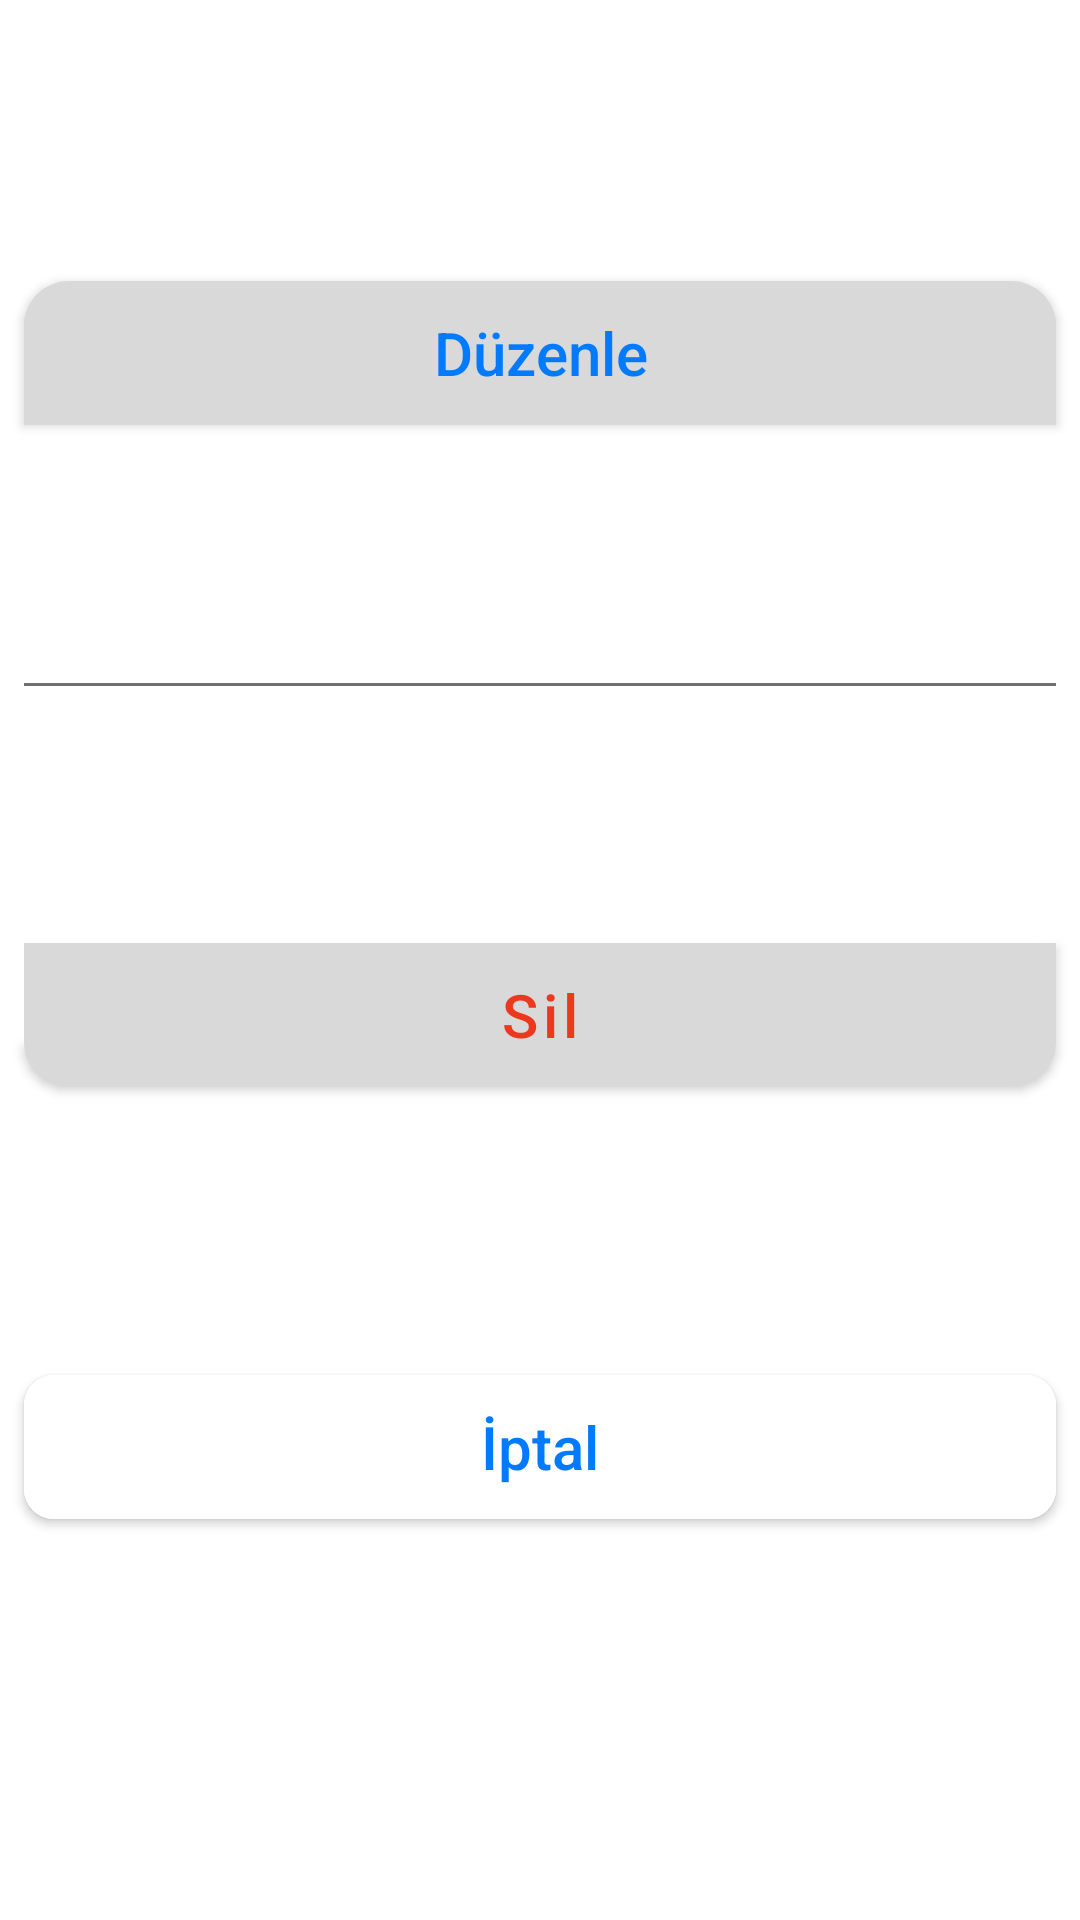

Write the Android layout XML for this screen, with the resource values it uses.
<!-- AndroidManifest.xml: application theme Theme.Sadik_fodamy -->
<!-- res/layout/fragment_comment_dialog.xml -->
<?xml version="1.0" encoding="utf-8"?>
<layout xmlns:android="http://schemas.android.com/apk/res/android"
    xmlns:app="http://schemas.android.com/apk/res-auto"
    xmlns:tools="http://schemas.android.com/tools">

    <data>
        <variable
            name="vM"
            type="com.sadikahmetozdemir.sadik_fodamy.ui.dialog.CommentDialogViewModel" />

    </data>

    <androidx.constraintlayout.widget.ConstraintLayout
        android:layout_width="match_parent"
        android:layout_height="match_parent"
        tools:context=".ui.dialog.CommentDialogFragment">

        <androidx.constraintlayout.widget.Guideline
            android:id="@+id/guidelineLeft"
            android:layout_width="wrap_content"
            android:layout_height="wrap_content"
            android:orientation="vertical"
            app:layout_constraintGuide_begin="@dimen/guide_8" />

        <androidx.constraintlayout.widget.Guideline
            android:id="@+id/guidelineRight"
            android:layout_width="wrap_content"
            android:layout_height="wrap_content"
            android:orientation="vertical"
            app:layout_constraintGuide_end="@dimen/guide_8" />


        <com.google.android.material.button.MaterialButton
            android:id="@+id/bt_edit"
            android:layout_width="0dp"
            android:layout_height="wrap_content"
            android:layout_marginTop="@dimen/margin_8"
            android:background="@drawable/bottomsheet_custom_button"
            android:clickable="true"
            android:focusable="true"
            android:letterSpacing="0"
            android:onClick="@{()->vM.toEdit()}"
            android:text="@string/edit"
            android:textAllCaps="false"
            android:textColor="@color/cancel"
            android:textSize="@dimen/text_size_20"
            app:backgroundTint="@color/bottom_sheet"
            app:layout_constraintBottom_toTopOf="@id/divider"
            app:layout_constraintEnd_toEndOf="@id/guidelineRight"
            app:layout_constraintStart_toStartOf="@id/guidelineLeft"
            app:layout_constraintTop_toTopOf="parent" />

        <View
            android:id="@+id/divider"
            android:layout_width="0dp"
            android:layout_height="@dimen/divider_height"
            android:background="@color/indicator_color"
            android:backgroundTint="@color/indicator_color"
            app:layout_constraintBottom_toTopOf="@id/bt_delete"
            app:layout_constraintEnd_toEndOf="@id/guidelineRight"
            app:layout_constraintStart_toStartOf="@id/guidelineLeft"
            app:layout_constraintTop_toBottomOf="@id/bt_edit" />

        <com.google.android.material.button.MaterialButton
            android:id="@+id/bt_delete"
            android:layout_width="0dp"
            android:layout_height="wrap_content"
            android:layout_marginBottom="@dimen/margin_10"
            android:background="@drawable/bottomsheet_delete_button"
            android:text="@string/delete"
            android:textAllCaps="false"
            android:textColor="@color/primary"
            android:textSize="@dimen/text_size_20"
            app:backgroundTint="@color/bottom_sheet"
            app:layout_constraintBottom_toTopOf="@id/bt_cancel"
            app:layout_constraintEnd_toEndOf="@id/guidelineRight"
            app:layout_constraintStart_toStartOf="@id/guidelineLeft"
            app:layout_constraintTop_toBottomOf="@id/divider" />


        <com.google.android.material.button.MaterialButton
            android:id="@+id/bt_cancel"
            style="@style/AlertButton.Fodamy"
            android:layout_width="0dp"
            android:layout_height="wrap_content"
            android:layout_marginBottom="@dimen/margin_48"
            android:backgroundTint="@color/cardview_light_background"
            android:letterSpacing="0"
            android:text="@string/cancel_bottom_sheet"
            android:onClick="@{()->vM.backTo()}"
            android:textColor="@color/cancel"
            android:textSize="@dimen/text_size_20"
            app:cornerRadius="@dimen/corner_radius_10"
            app:layout_constraintBottom_toBottomOf="parent"
            app:layout_constraintEnd_toEndOf="@id/guidelineRight"
            app:layout_constraintStart_toStartOf="@id/guidelineLeft"
            app:layout_constraintTop_toBottomOf="@id/bt_delete" />

    </androidx.constraintlayout.widget.ConstraintLayout>
</layout>
<!-- resources referenced by this layout -->
<resources>
  <color name="bottom_sheet">#D9D9D9</color>
  <color name="cancel">#007AFF</color>
  <color name="indicator_color">#707070</color>
  <color name="primary">#EC381C</color>
  <dimen name="corner_radius_10">10dp</dimen>
  <dimen name="divider_height">1dp</dimen>
  <dimen name="guide_8">8dp</dimen>
  <dimen name="margin_10">10dp</dimen>
  <dimen name="margin_48">48dp</dimen>
  <dimen name="margin_8">8dp</dimen>
  <dimen name="text_size_20">20sp</dimen>
  <!-- drawable bottomsheet_custom_button (drawable) -->
  <shape xmlns:android="http://schemas.android.com/apk/res/android"
      android:shape="rectangle">
      <solid android:color="@color/bottom_sheet" />
      <corners
          android:topLeftRadius="15dp"
          android:topRightRadius="15dp" />
  </shape>
  <!-- drawable bottomsheet_delete_button (drawable) -->
  <shape xmlns:android="http://schemas.android.com/apk/res/android"
      android:shape="rectangle">
      <solid android:color="@color/bottom_sheet" />
      <corners
          android:bottomLeftRadius="15dp"
          android:bottomRightRadius="15dp" />
  </shape>
  <string name="cancel_bottom_sheet">İptal</string>
  <string name="delete">Sil</string>
  <string name="edit">Düzenle</string>
  <style name="AlertButton.Fodamy" parent="Widget.MaterialComponents.Button">
          <item name="android:insetTop">0dp</item>
          <item name="android:insetBottom">0dp</item>
          <item name="android:textAllCaps">false</item>
          <item name="backgroundColor">#707070</item>
          <item name="android:textColor">@color/black</item>
  
  
  
  
  
      </style>
  <style name="Theme.Sadik_fodamy" parent="Theme.MaterialComponents.DayNight.NoActionBar">
          
          <item name="colorPrimary">#EC381C</item>
          <item name="colorPrimaryVariant">#212529</item>
          <item name="colorOnPrimary">#6C757D</item>
          <item name="colorOnBackground">#FFFFFF</item>
  
  
  
          
  
          <item name="colorSecondary">@color/teal_200</item>
          <item name="colorSecondaryVariant">@color/teal_700</item>
          <item name="colorOnSecondary">@color/black</item>
          
          <item name="android:statusBarColor" tools:targetApi="l">@color/primary</item>
          
      </style>
  <color name="black">#FF000000</color>
  <color name="teal_200">#FF03DAC5</color>
  <color name="teal_700">#FF018786</color>
</resources>
